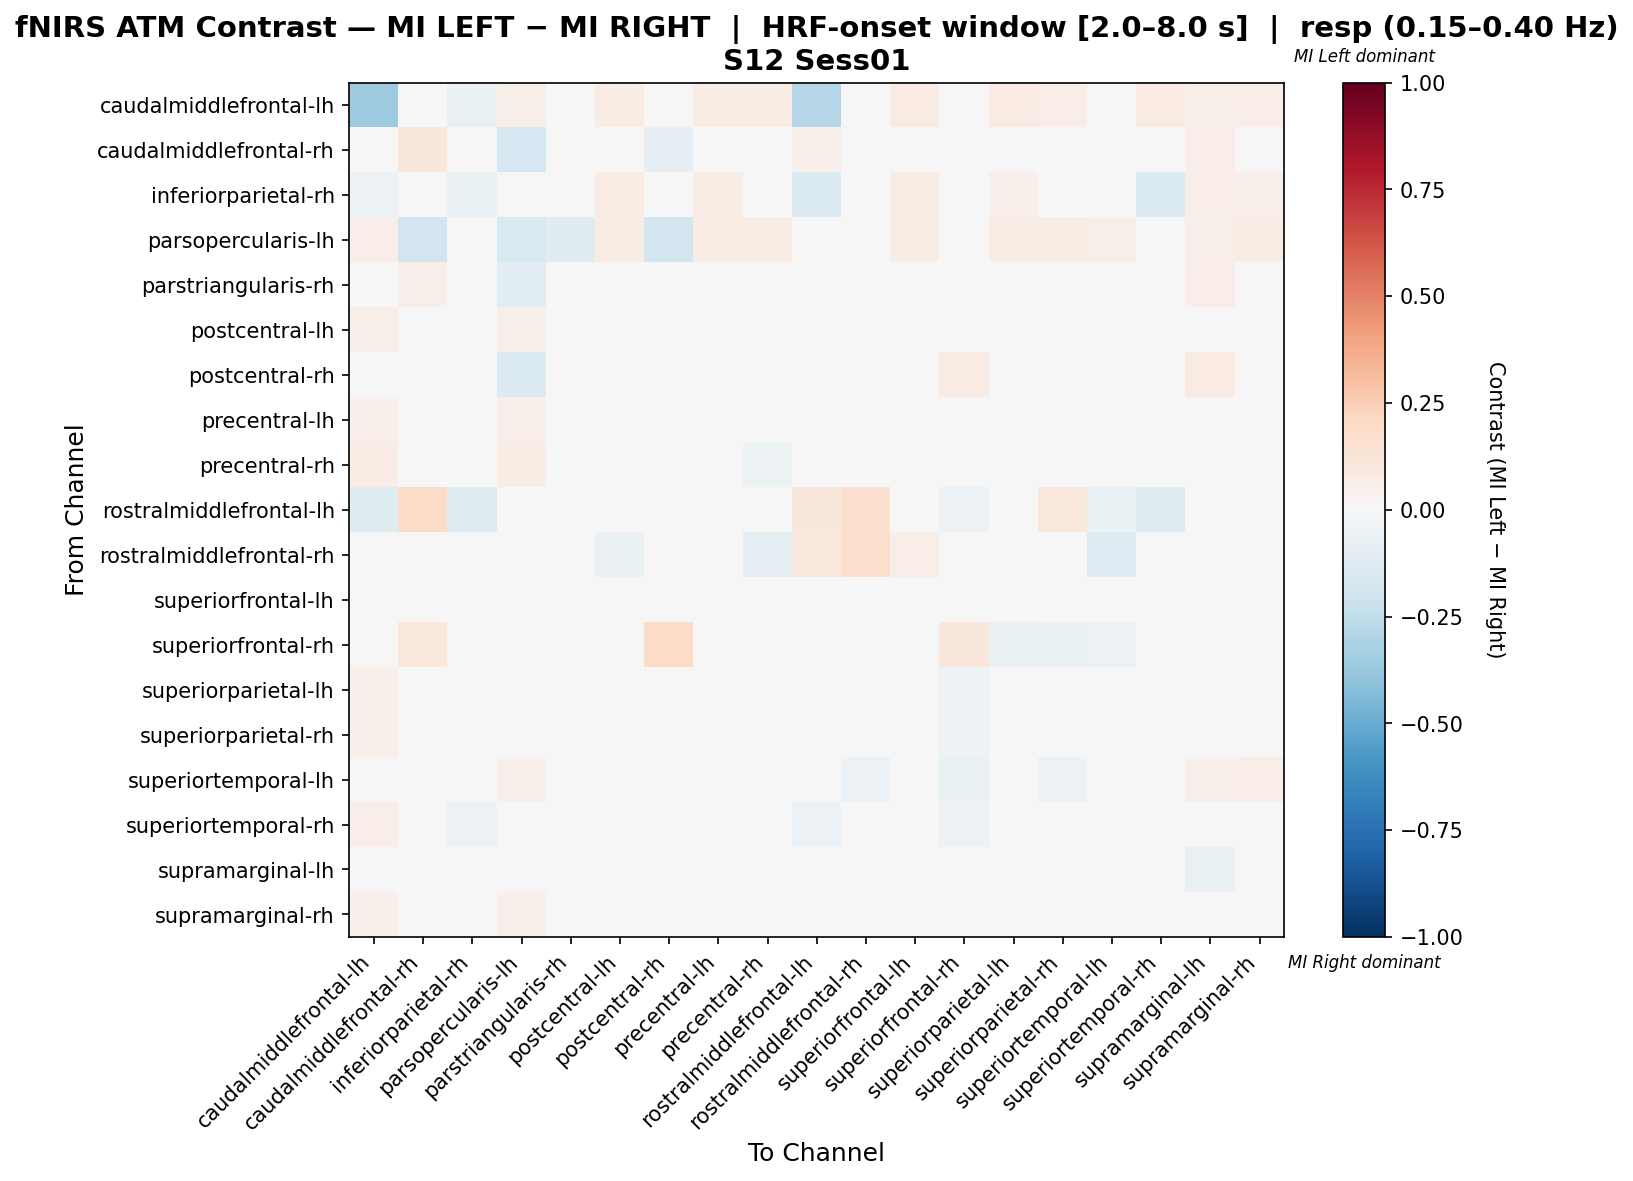

The file beside this chart, header and first rows:
, caudalmiddlefrontal-lh, caudalmiddlefrontal-rh, inferiorparietal-rh, parsopercularis-lh, parstriangularis-rh, postcentral-lh, postcentral-rh, precentral-lh, precentral-rh, rostralmiddlefrontal-lh, rostralmiddlefrontal-rh, superiorfrontal-lh, superiorfrontal-rh, superiorparietal-lh, superiorparietal-rh, superiortemporal-lh, superiortemporal-rh, supramarginal-lh, supramarginal-rh
caudalmiddlefrontal-lh, -0.3638, 0.0, -0.07143, 0.05785, -0.04762, 0.07438, 0.0, 0.07438, 0.07438, -0.2857, 0.0, 0.08264, 0.0, 0.08264, 0.06612, 0.04959, 0.08264, 0.05785, 0.06612
caudalmiddlefrontal-rh, 0.0, 0.1132, -0.006224, -0.1748, 0.01616, 0.0, -0.08482, 0.0, 0.0, 0.05045, 0.0, 0.0, 0.04422, 0.0, 0.0, 0.0, -0.02564, 0.06754, 0.0
inferiorparietal-rh, -0.0625, 0.0, -0.06987, 0.0, 0.01282, 0.07756, 0.0, 0.07756, -0.025, -0.1375, 0.01282, 0.07756, -0.03686, 0.05256, 0.001282, 0.04038, -0.1375, 0.06474, 0.05192
parsopercularis-lh, 0.06818, -0.1902, -0.01786, -0.1521, -0.1188, 0.07576, -0.1813, 0.07576, 0.07576, -0.02679, 0.0, 0.07576, -0.01028, 0.07576, 0.07576, 0.06061, -0.0211, 0.05925, 0.07576
parstriangularis-rh, -0.01493, 0.05619, 0.04412, -0.1049, 0.01076, 0.0, -0.01822, 0.0, 0.0, 0.0, 0.0, 0.0, -0.03885, 0.0, 0.0, 0.0, 0.0, 0.06585, 0.0
postcentral-lh, 0.05714, 0.0, 0.02086, 0.05143, 0.0, -0.02466, 0.0, -0.02366, -0.004257, 0.0, -0.02685, -0.01795, -0.03356, -0.004525, -0.02067, -0.008245, 0.01588, 0.006174, 0.01289
postcentral-rh, 0.0, -0.02238, 0.008138, -0.1397, 0.01393, 0.0, 0.02535, 0.0, 0.0, -0.02113, 0.0, 0.0, 0.07512, 0.0, 0.0, 0.0, -0.02113, 0.08185, 0.0
precentral-lh, 0.05208, 0.0, 0.02285, 0.05208, 0.0, -0.01828, 0.0, -0.02349, -0.005527, 0.0, -0.02041, -0.02349, -0.03401, -0.004677, -0.02392, -0.006696, 0.009673, 0.008503, 0.01531
precentral-rh, 0.07519, 0.0, -0.01786, 0.07519, 0.0, 0.009868, 0.0, 0.0009398, -0.05263, 0.0, -0.04464, 0.0009398, -0.04464, 0.01739, -0.01551, 0.0141, 0.02021, -0.04088, 0.00235
rostralmiddlefrontal-lh, -0.125, 0.1861, -0.125, -0.01389, 0.0, 0.0, -0.01389, 0.0, 0.0, 0.1139, 0.1611, 0.0, -0.05556, -0.04167, 0.1083, -0.06944, -0.125, 0.0, 0.0
rostralmiddlefrontal-rh, 0.0, 0.0, 0.0, 0.0, 0.0, -0.06349, 0.0, -0.03175, -0.09524, 0.1017, 0.1741, 0.06995, -0.03175, -0.04547, 0.01507, -0.127, 0.0339, 0.0, 0.0
superiorfrontal-lh, 0.0495, 0.0, 0.02562, 0.0396, 0.0, -0.02977, 0.0, -0.02977, -0.02043, 0.0, 0.003773, 0.01973, -0.03497, -0.007928, -0.02074, -0.0117, 0.005504, -0.002666, 0.01423
superiorfrontal-rh, 0.0, 0.1058, 0.008849, -0.01307, 0.01428, -0.03268, 0.2008, -0.03268, -0.03268, -0.01307, -0.02614, -0.03268, 0.1162, -0.0719, -0.06536, -0.05882, -0.04575, 0.01156, -0.03268
superiorparietal-lh, 0.05263, 0.0, 0.02472, 0.04737, 0.0, 0.00303, 0.0, -0.002233, -0.002711, -0.006061, -0.03796, 0.01356, -0.05455, -0.01595, -0.037, -0.01882, 0.003349, 0.01228, 0.01834
superiorparietal-rh, 0.05181, 0.0, 0.008961, 0.04663, 0.0, -0.01052, 0.0, 0.00125, -0.02536, 0.01484, -0.0164, 0.02716, -0.05294, -0.0178, -0.01753, -0.04959, -0.001128, 0.0203, 0.0203
superiortemporal-lh, 0.04233, 0.0, 0.01779, 0.05291, 0.0, -0.002921, 0.0, 0.009349, 0.00383, -0.0184, -0.06135, 0.02077, -0.06748, -0.01519, -0.0609, -0.01857, -0.01902, 0.05314, 0.06372
superiortemporal-rh, 0.06988, -0.007042, -0.06037, -0.01059, 0.0, 0.02763, -0.007042, 0.02763, 0.02763, -0.05634, -0.01408, 0.03617, -0.06188, 0.008005, -0.002046, -0.02618, 0.01902, 0.01053, 0.01908
supramarginal-lh, 0.0411, 0.0138, 0.02138, 0.02293, -0.001349, 0.006434, 0.00467, 0.003425, -0.03311, 0.0, 0.0, -0.001142, -0.04691, 0.011, 0.007887, 0.03217, -0.01193, -0.07223, 0.001868
supramarginal-rh, 0.05155, 0.0, 0.01113, 0.05155, 0.0, -0.006226, 0.0, -0.01097, -0.032, 0.0, 0.0, -0.0006635, -0.0495, -0.006226, -0.001888, 0.02822, -0.01776, -0.02128, 0.004083
